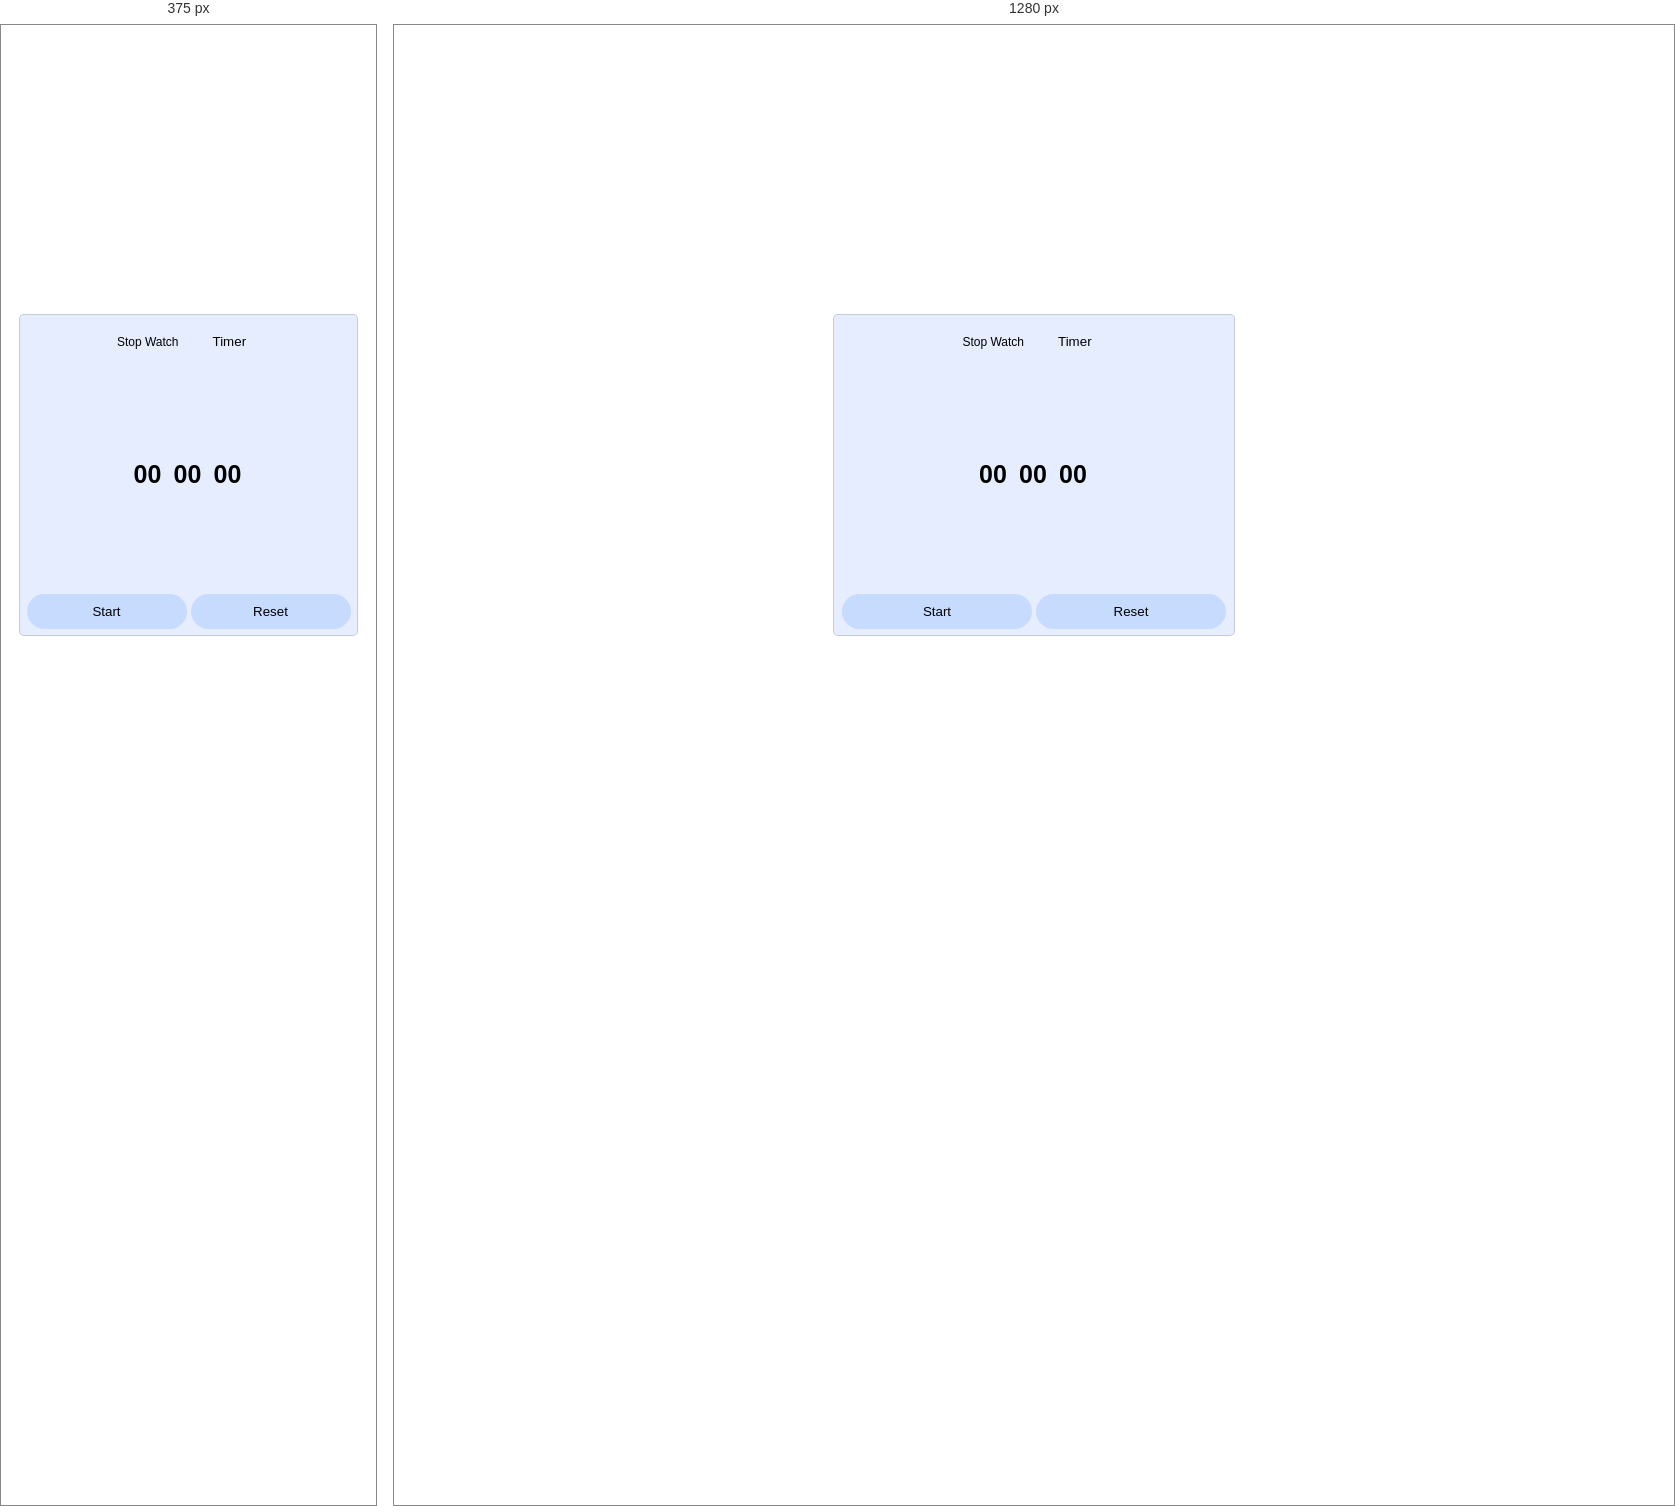
Rendered at 375 px and 1280 px, left to right.

<!-- file: index.html -->
<!DOCTYPE html>
<html lang="en">

<head>
    <meta charset="UTF-8">
    <meta name="viewport" content="width=device-width, initial-scale=1.0">
    <title>Document</title>
    <link rel="stylesheet" href="style.css">
    <link rel="stylesheet" href="https://cdnjs.cloudflare.com/ajax/libs/font-awesome/6.7.2/css/all.min.css"
        integrity="sha512-Evv84Mr4kqVGRNSgIGL/F/aIDqQb7xQ2vcrdIwxfjThSH8CSR7PBEakCr51Ck+w+/U6swU2Im1vVX0SVk9ABhg=="
        crossorigin="anonymous" referrerpolicy="no-referrer" />
</head>

<body>
    <div class="main">
        <div class="container">
            <div class="watch-header">
                <div class="watch-header-wrapper">
                    <div>
                        <a href="../index.html">Stop Watch</a>
                        <button class="watch-activator-btn"><i class="fa-solid fa-check icon"></i>Timer</button>
                    </div>
                </div>
            </div>
            <div class="watch-container">
                <div class="watch-container-wrapper notStarted" id="watch-container-wrapper">
                    <div class="watch-timer">
                        <input type="number" id="hour" value="00" maxlength="2" oninput="maxDigitsInInput()">
                        <input type="number" id="min" value="00" oninput="maxDigitsInInput()">
                        <input type="number" id="sec" value="00" oninput="maxDigitsInInput()">
                    </div>
                </div>
            </div>
            <div class="btns-container">
                <div class="btns-container-wrapper">
                    <button id="start" onclick="timerWatch()">Start</button>
                    <button id="reset">Reset</button>
                </div>
            </div>
        </div>
    </div>
    <script src="script.js"></script>
</body>

</html>


/* @media block from style.css */
@media only screen and (max-width: 450px) {
    .main>.container {
        width: 90%;
    }
}